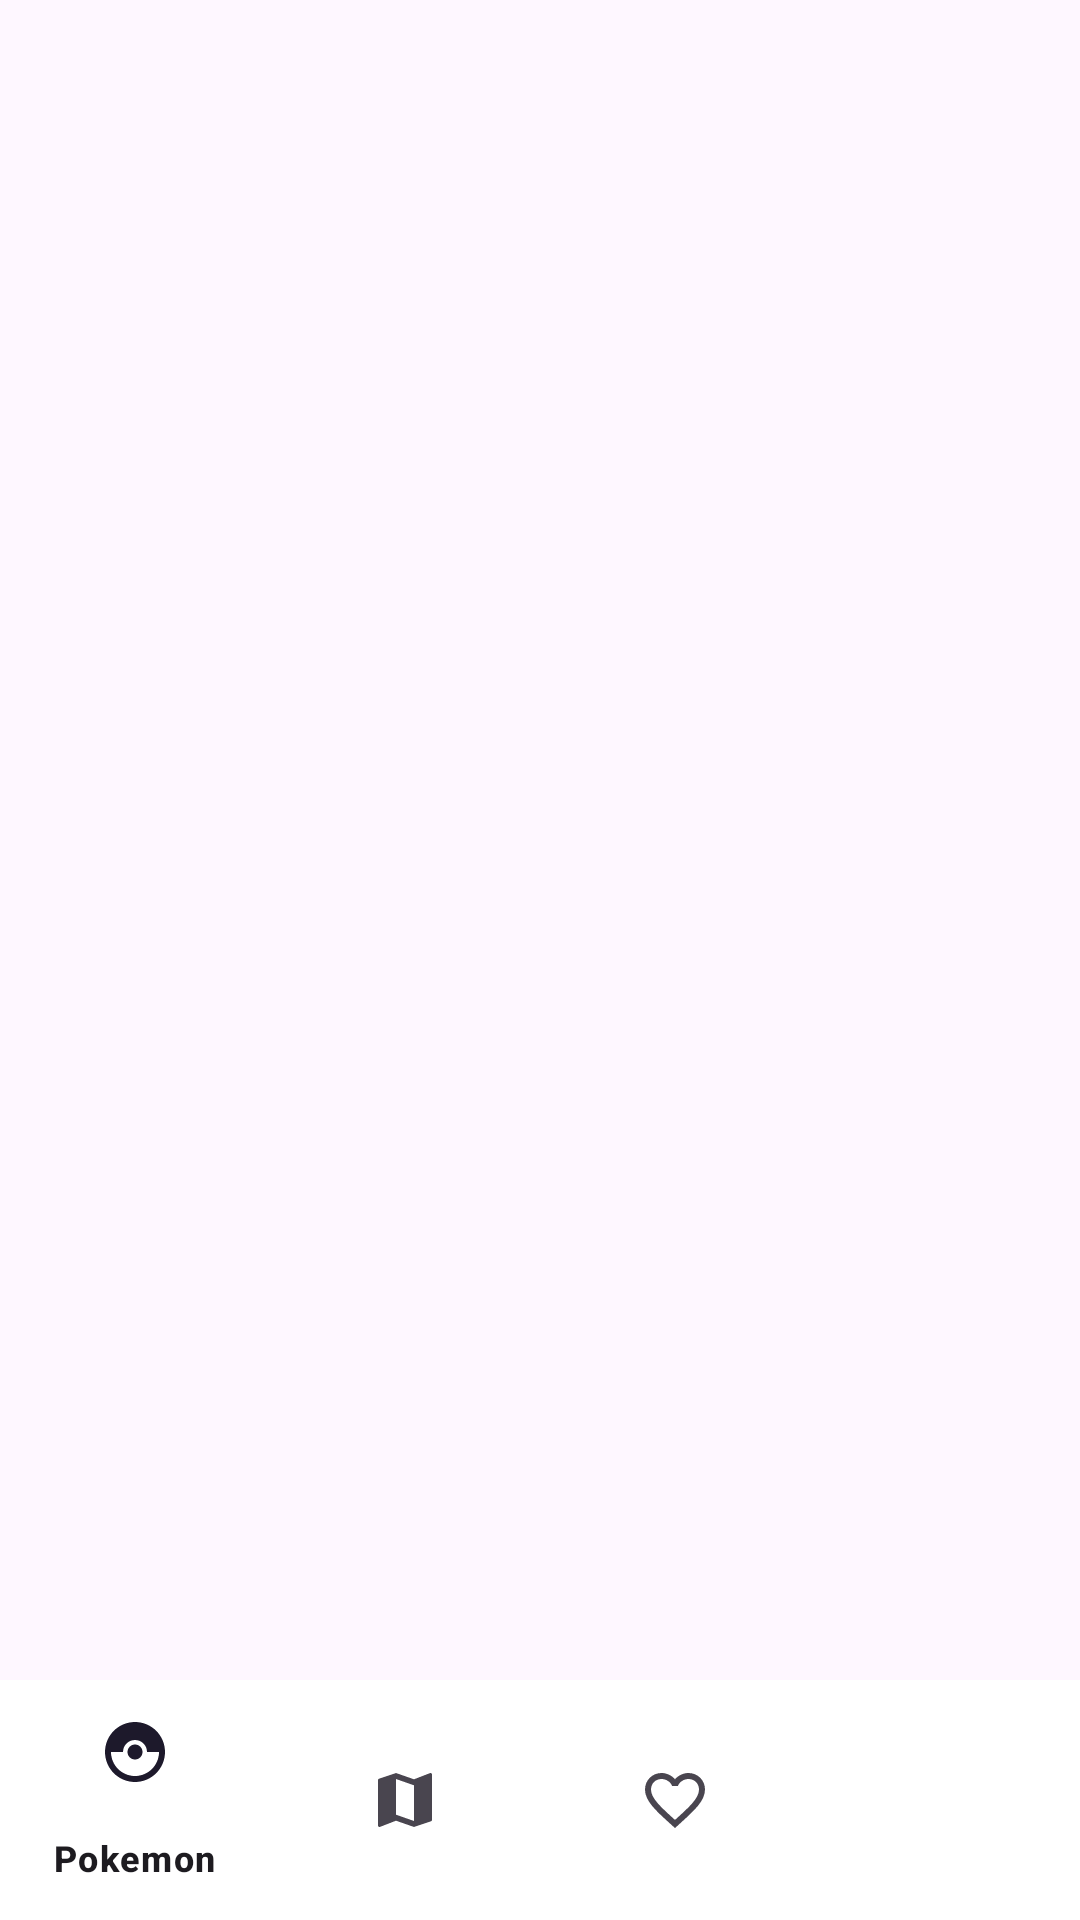

Android layout source for this screen:
<!-- AndroidManifest.xml: application theme Theme.View_photos_pokemon -->
<!-- res/layout/activity_main.xml -->
<?xml version="1.0" encoding="utf-8"?>
<androidx.constraintlayout.widget.ConstraintLayout xmlns:android="http://schemas.android.com/apk/res/android"
    xmlns:app="http://schemas.android.com/apk/res-auto"
    xmlns:tools="http://schemas.android.com/tools"
    android:layout_width="match_parent"
    android:layout_height="match_parent"
    tools:context=".MainActivity">

    <FrameLayout
        android:id="@+id/fragment_layout"
        android:layout_width="0dp"
        android:layout_height="0dp"
        app:layout_constraintBottom_toTopOf="@+id/menu"
        app:layout_constraintEnd_toEndOf="parent"
        app:layout_constraintStart_toStartOf="parent"
        app:layout_constraintTop_toTopOf="parent"
        tools:ignore="MissingConstraints" />

    <com.google.android.material.bottomnavigation.BottomNavigationView
        android:id="@+id/menu"
        android:layout_width="match_parent"
        android:layout_height="wrap_content"
        app:layout_constraintBottom_toBottomOf="parent"
        app:itemBackground="@color/white"
        app:menu="@menu/menu" />

</androidx.constraintlayout.widget.ConstraintLayout>
<!-- resources referenced by this layout -->
<resources>
  <color name="white">#FFFFFFFF</color>
  <style name="Theme.View_photos_pokemon" parent="Base.Theme.View_photos_pokemon" />
  <style name="Base.Theme.View_photos_pokemon" parent="Theme.Material3.DayNight.NoActionBar">
          
          
      </style>
</resources>
